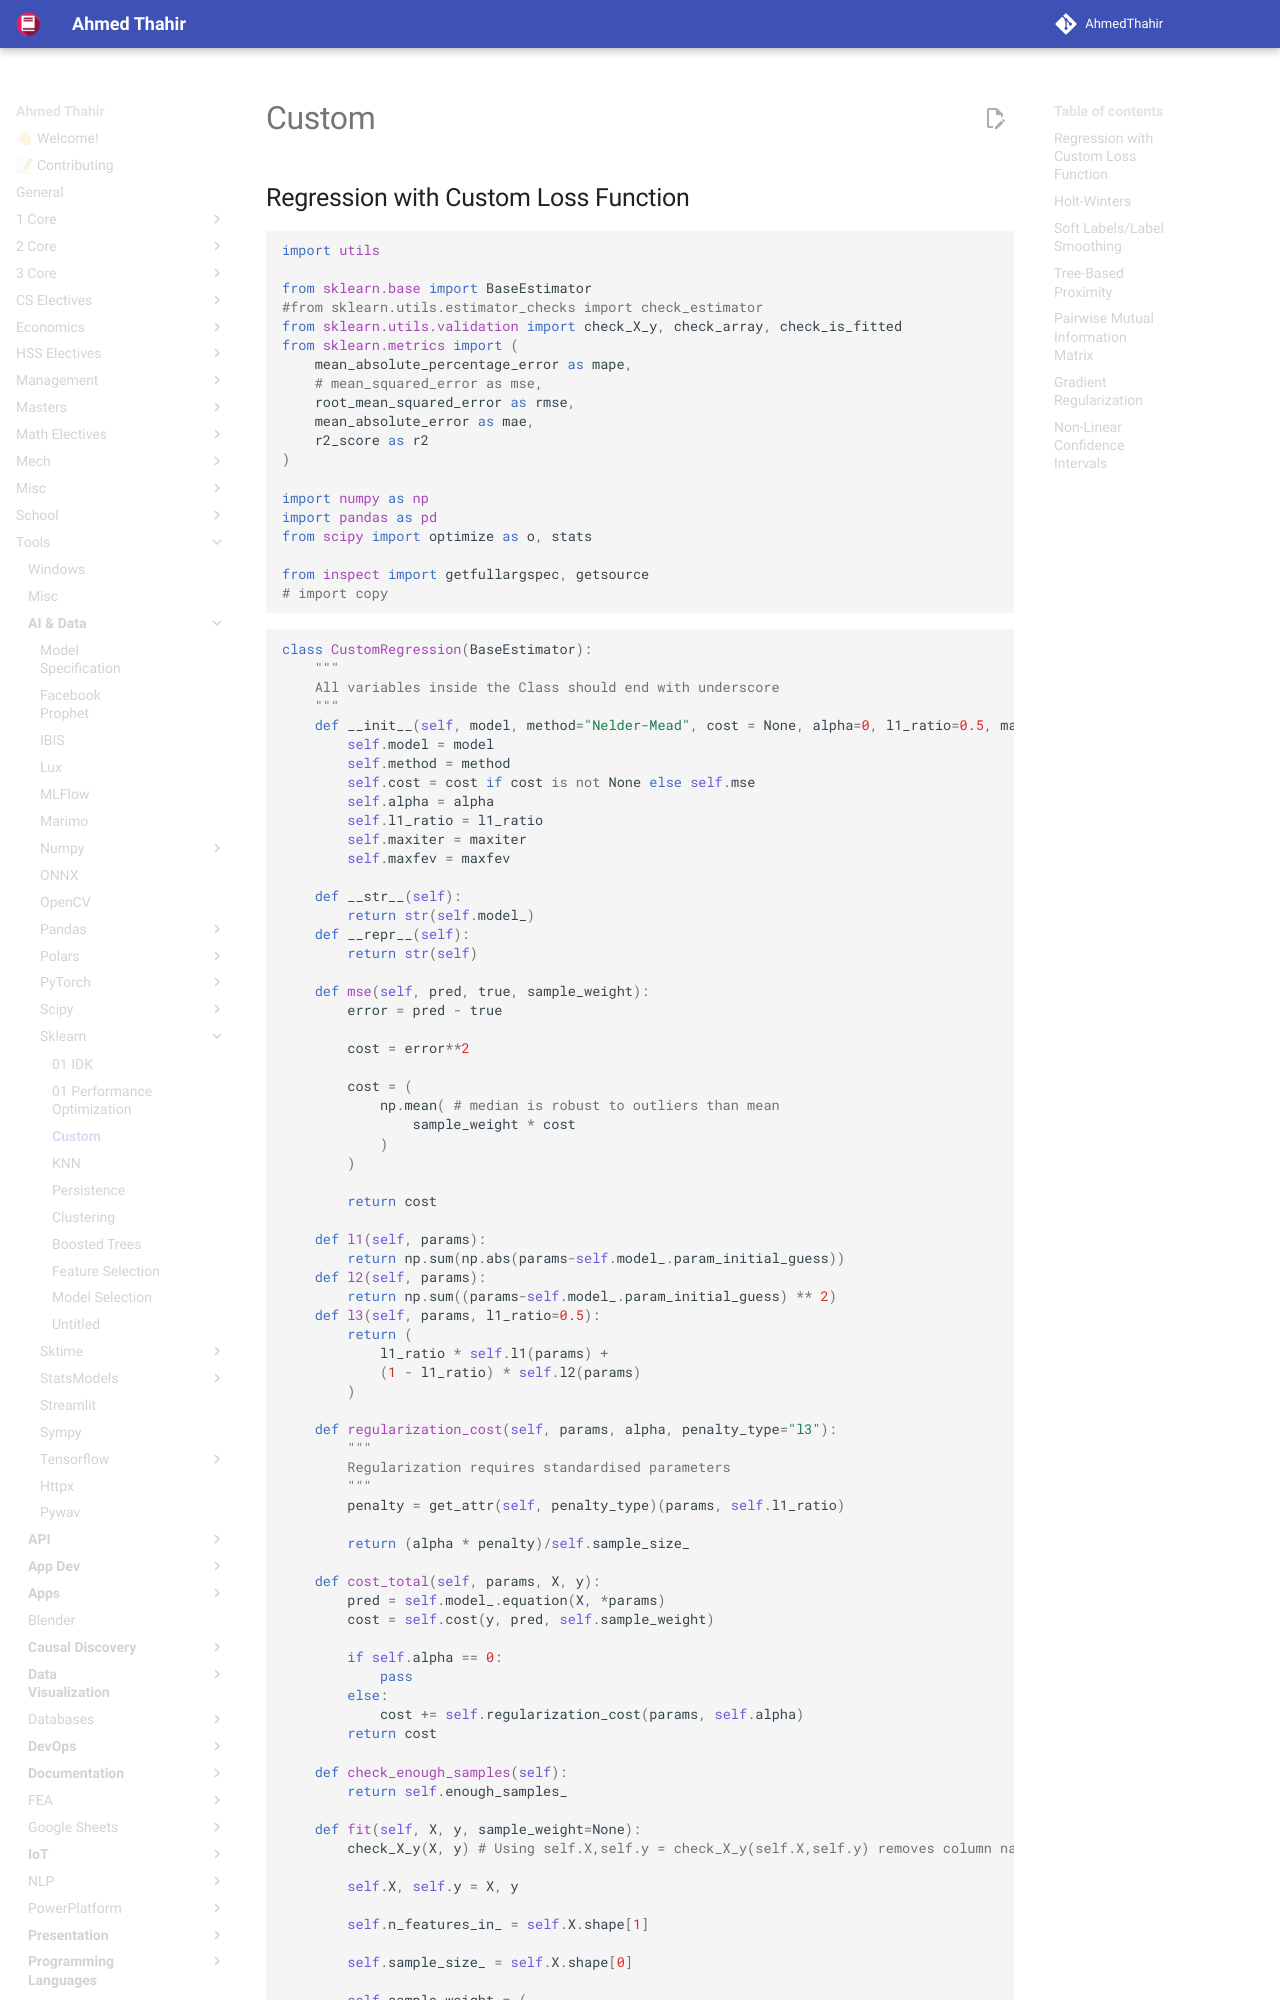

repository: AhmedThahir/AhmedThahir.github.io · page: Tools/AI & Data/Sklearn/02_Custom/index.html · generator: mkdocs

# Custom 

## Regression with Custom Loss Function

```python
import utils

from sklearn.base import BaseEstimator
#from sklearn.utils.estimator_checks import check_estimator
from sklearn.utils.validation import check_X_y, check_array, check_is_fitted
from sklearn.metrics import (
    mean_absolute_percentage_error as mape,
    # mean_squared_error as mse,
    root_mean_squared_error as rmse,
    mean_absolute_error as mae,
    r2_score as r2
)

import numpy as np
import pandas as pd
from scipy import optimize as o, stats

from inspect import getfullargspec, getsource
# import copy
```

```python
class CustomRegression(BaseEstimator):
    """
    All variables inside the Class should end with underscore
    """
    def __init__(self, model, method="Nelder-Mead", cost = None, alpha=0, l1_ratio=0.5, maxiter = 500, maxfev = 1_000):
        self.model = model
        self.method = method
        self.cost = cost if cost is not None else self.mse
        self.alpha = alpha
        self.l1_ratio = l1_ratio
        self.maxiter = maxiter
        self.maxfev = maxfev

    def __str__(self):
        return str(self.model_)
    def __repr__(self):
        return str(self)
    
    def mse(self, pred, true, sample_weight):
        error = pred - true
        
        cost = error**2

        cost = (
            np.mean( # median is robust to outliers than mean
                sample_weight * cost
            )
        )

        return cost
   
    def l1(self, params):
        return np.sum(np.abs(params-self.model_.param_initial_guess))
    def l2(self, params):
        return np.sum((params-self.model_.param_initial_guess) ** 2)
    def l3(self, params, l1_ratio=0.5):
        return (
            l1_ratio * self.l1(params) +
            (1 - l1_ratio) * self.l2(params)
        )

    def regularization_cost(self, params, alpha, penalty_type="l3"):
        """
        Regularization requires standardised parameters
        """
        penalty = get_attr(self, penalty_type)(params, self.l1_ratio)

        return (alpha * penalty)/self.sample_size_

    def cost_total(self, params, X, y):
        pred = self.model_.equation(X, *params)
        cost = self.cost(y, pred, self.sample_weight)

        if self.alpha == 0:
            pass
        else:
            cost += self.regularization_cost(params, self.alpha)
        return cost

    def check_enough_samples(self):
        return self.enough_samples_

    def fit(self, X, y, sample_weight=None):
        check_X_y(X, y) # Using self.X,self.y = check_X_y(self.X,self.y) removes column names

        self.X, self.y = X, y

        self.n_features_in_ = self.X.shape[1]

        self.sample_size_ = self.X.shape[0]
        
        self.sample_weight = (
            sample_weight
            if sample_weight is not None
            else np.full(self.sample_size_, 1) # set Sample_Weight as 1 by default
        )

        self.sample_size_ = self.sample_weight[self.sample_weight > 0].shape[0]

        self.model_ = copy.deepcopy(self.model)
